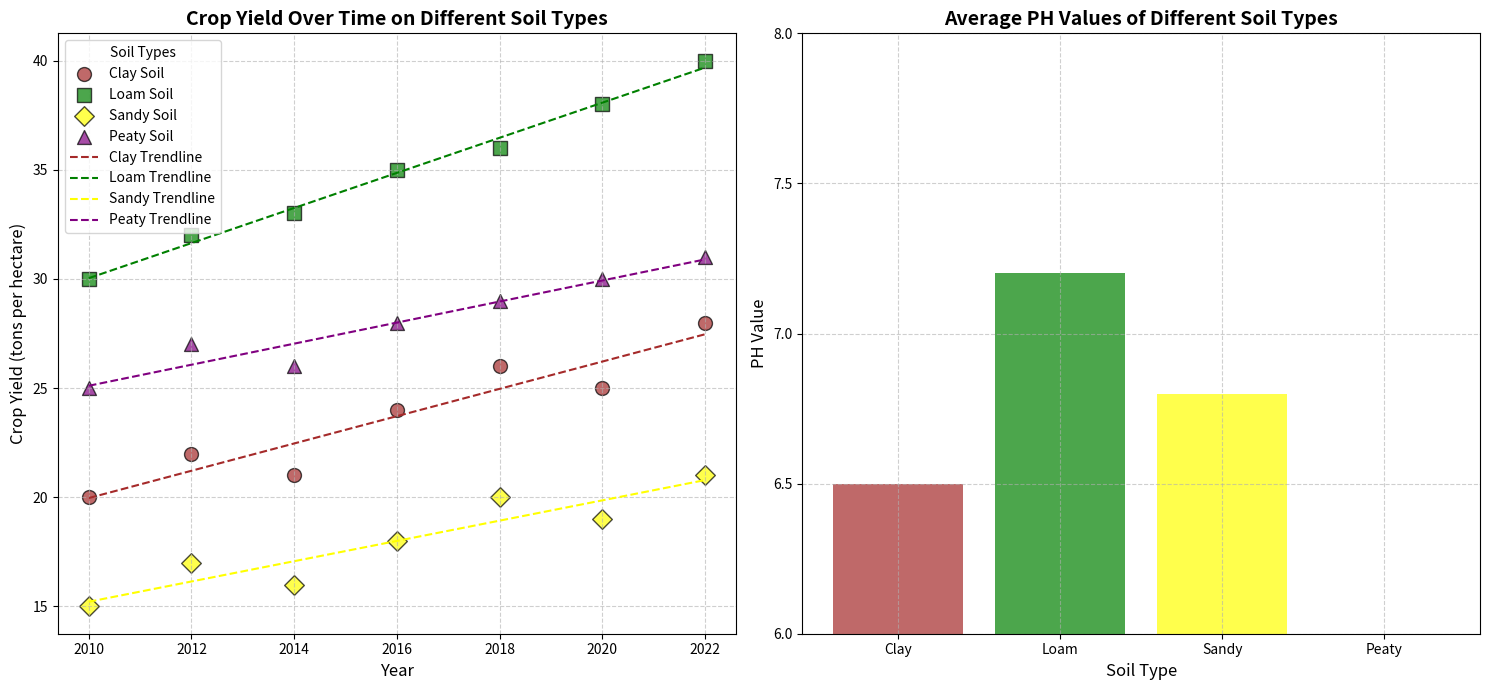

Python code for this plot:
import numpy as np
import matplotlib.pyplot as plt

# Data representation
years = np.array([2010, 2012, 2014, 2016, 2018, 2020, 2022])
clay_yield = np.array([20, 22, 21, 24, 26, 25, 28])
loam_yield = np.array([30, 32, 33, 35, 36, 38, 40])
sandy_yield = np.array([15, 17, 16, 18, 20, 19, 21])
peaty_yield = np.array([25, 27, 26, 28, 29, 30, 31])  # New data for Peaty soil

# Secondary Data for subplot: Soil PH Values
soil_types = ['Clay', 'Loam', 'Sandy', 'Peaty']
average_ph = [6.5, 7.2, 6.8, 5.8]  # Added PH value for Peaty soil

# Create a 1x2 subplot layout
fig, axs = plt.subplots(1, 2, figsize=(15, 7))

# First subplot: Crop Yield vs Years Scatter Plot
axs[0].scatter(years, clay_yield, color='brown', label='Clay Soil', s=100, alpha=0.7, edgecolors='k', marker='o')
axs[0].scatter(years, loam_yield, color='green', label='Loam Soil', s=100, alpha=0.7, edgecolors='k', marker='s')
axs[0].scatter(years, sandy_yield, color='yellow', label='Sandy Soil', s=100, alpha=0.7, edgecolors='k', marker='D')
axs[0].scatter(years, peaty_yield, color='purple', label='Peaty Soil', s=100, alpha=0.7, edgecolors='k', marker='^')  # Added Peaty data

# Add trendlines for each soil type
clay_coefs = np.polyfit(years, clay_yield, 1)
loam_coefs = np.polyfit(years, loam_yield, 1)
sandy_coefs = np.polyfit(years, sandy_yield, 1)
peaty_coefs = np.polyfit(years, peaty_yield, 1)  # Trendline for Peaty soil

axs[0].plot(years, np.poly1d(clay_coefs)(years), color='brown', linestyle='--', label='Clay Trendline')
axs[0].plot(years, np.poly1d(loam_coefs)(years), color='green', linestyle='--', label='Loam Trendline')
axs[0].plot(years, np.poly1d(sandy_coefs)(years), color='yellow', linestyle='--', label='Sandy Trendline')
axs[0].plot(years, np.poly1d(peaty_coefs)(years), color='purple', linestyle='--', label='Peaty Trendline')  # Added Peaty trendline

# Add plot details to the first subplot
axs[0].set_title('Crop Yield Over Time on Different Soil Types', fontsize=14, fontweight='bold')
axs[0].set_xlabel('Year', fontsize=12)
axs[0].set_ylabel('Crop Yield (tons per hectare)', fontsize=12)
axs[0].grid(True, linestyle='--', alpha=0.6)
axs[0].legend(title='Soil Types', fontsize=10, loc='upper left')

# Second subplot: Soil PH Values Bar Plot
axs[1].bar(soil_types, average_ph, color=['brown', 'green', 'yellow', 'purple'], alpha=0.7)  # Peaty added
axs[1].set_title('Average PH Values of Different Soil Types', fontsize=14, fontweight='bold')
axs[1].set_xlabel('Soil Type', fontsize=12)
axs[1].set_ylabel('PH Value', fontsize=12)
axs[1].set_ylim(6, 8)
axs[1].grid(True, linestyle='--', alpha=0.6)
axs[1].set_yticks(np.arange(6, 8.5, 0.5))

# Adjust layout to prevent overlap
plt.tight_layout()

# Display the plot
plt.show()
